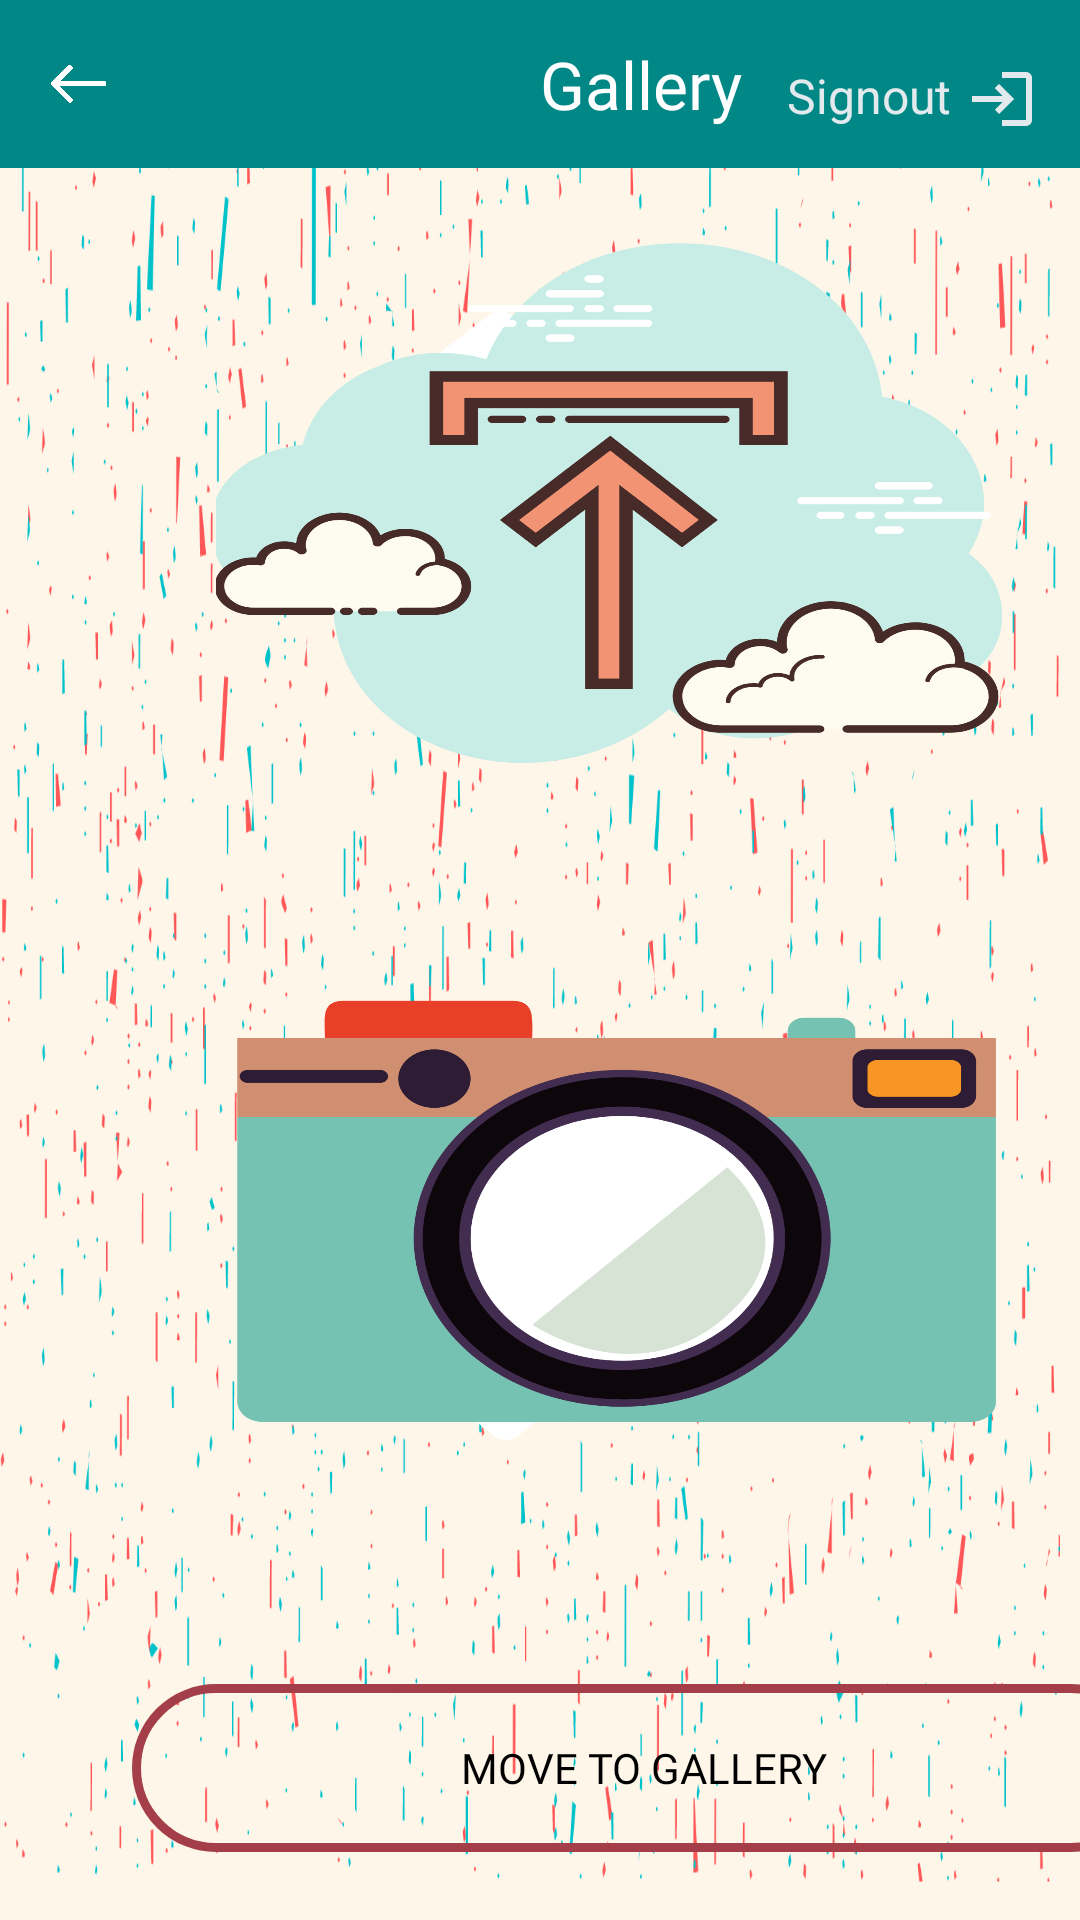

Here is an Android app screen rendered from its layout file. Give the layout XML and the strings, colors and styles it references.
<!-- AndroidManifest.xml: application theme Theme.CatchyCareCarpentry -->
<!-- res/layout/activity_some_work_camera.xml -->
<?xml version="1.0" encoding="utf-8"?>

<androidx.constraintlayout.widget.ConstraintLayout xmlns:android="http://schemas.android.com/apk/res/android"
    xmlns:app="http://schemas.android.com/apk/res-auto"
    xmlns:tools="http://schemas.android.com/tools"
    android:layout_width="match_parent"
    android:layout_height="match_parent"
    android:background="@drawable/bgggg5"
    tools:context=".ui.SomeWorkCamera">
    <androidx.appcompat.widget.Toolbar
        android:id="@+id/toolbar2"
        android:layout_width="0dp"
        android:layout_height="wrap_content"
        android:layout_marginBottom="35dp"
        android:background="@color/teal_700"
        app:layout_constraintBottom_toTopOf="@+id/dashBoardRecycler"
        app:layout_constraintEnd_toEndOf="parent"
        app:layout_constraintStart_toStartOf="parent"
        app:layout_constraintTop_toTopOf="parent">
        <ImageView
            android:id="@+id/back"
            android:layout_width="20dp"
            android:layout_height="20dp"
            android:fontFamily="@font/arvo_bold"
            android:layout_marginLeft="10dp"
            android:src="@drawable/back"
            />
        <TextView

            android:layout_width="wrap_content"
            android:layout_height="wrap_content"
            android:layout_marginLeft="150dp"
            android:fontFamily="@font/arvo_bold"
            android:text="Gallery"

            android:textColor="@color/white"
            android:textSize="22dp" />


    </androidx.appcompat.widget.Toolbar>

    <TextView
        android:onClick="signout"
        android:id="@+id/signOutDashBoard"
        android:layout_width="wrap_content"
        android:layout_height="wrap_content"
        android:layout_marginTop="16dp"
        android:layout_marginEnd="4dp"
        android:background="@color/teal_700"
        android:drawableRight="@drawable/ic_baseline_login_24"
        android:drawablePadding="5dp"
        android:paddingLeft="10dp"
        android:paddingTop="5dp"
        android:paddingEnd="10dp"
        android:paddingBottom="5dp"
        android:text="Signout"
        android:textColor="@color/WhiteSmoke"
        android:textSize="16sp"
        app:layout_constraintEnd_toEndOf="parent"
        app:layout_constraintTop_toTopOf="parent" />

    <ImageButton
        android:id="@+id/camera"
        android:layout_width="267dp"
        android:layout_height="216dp"
        android:layout_marginStart="72dp"
        android:layout_marginTop="304dp"
        android:contentDescription="TODO"
        android:background="@drawable/camera"
        app:layout_constraintStart_toStartOf="parent"
        app:layout_constraintTop_toTopOf="parent" />

    <ImageButton

        android:id="@+id/upload"
        android:layout_width="262dp"
        android:layout_height="200dp"
        android:layout_marginStart="72dp"
        android:layout_marginTop="68dp"
        android:background="@drawable/upl"
        android:contentDescription="TODO"
        android:padding="15dp"
        app:layout_constraintStart_toStartOf="parent"
        app:layout_constraintTop_toTopOf="parent" />

    <Button
        android:id="@+id/move_to_gallery"
        android:layout_width="341dp"
        android:layout_height="56dp"
        android:layout_centerInParent="true"
        android:layout_marginStart="44dp"
        android:background="@drawable/btn_bg"
        android:fontFamily="@font/krona_one"
        android:text="move to gallery"
        android:textColor="@android:color/black"
        android:transitionName="robot"
        app:layout_constraintBottom_toBottomOf="parent"
        app:layout_constraintStart_toStartOf="parent"
        app:layout_constraintTop_toTopOf="parent"
        app:layout_constraintVertical_bias="0.961" />

    <Button
        android:id="@+id/btn_save"
        android:layout_width="341dp"
        android:layout_height="56dp"
        android:layout_centerInParent="true"
        android:layout_marginStart="44dp"
        android:background="@drawable/btn_bg"
        android:fontFamily="@font/krona_one"
        android:visibility="invisible"
        android:text="Save"
        android:enabled="true"
        android:textColor="@android:color/black"
        android:transitionName="robot"
        app:layout_constraintBottom_toBottomOf="parent"
        app:layout_constraintStart_toStartOf="parent"
        app:layout_constraintTop_toTopOf="parent"
        app:layout_constraintVertical_bias="0.862" />


</androidx.constraintlayout.widget.ConstraintLayout>
<!-- resources referenced by this layout -->
<resources>
  <color name="WhiteSmoke">#E2EAED</color>
  <color name="teal_700">#FF018786</color>
  <color name="white">#FFFFFFFF</color>
  <!-- drawable back: png bitmap (drawable, 19787 bytes) -->
  <!-- drawable bgggg5: png bitmap (drawable, 175295 bytes) -->
  <!-- drawable btn_bg (drawable) -->
  <?xml version="1.0" encoding="utf-8"?>
  
  <shape xmlns:android="http://schemas.android.com/apk/res/android">
      <stroke android:width="3dp" android:color="@color/Pink" />
      <corners android:radius="40dp"/>
  </shape>
  <!-- drawable camera: png bitmap (drawable, 85273 bytes) -->
  <!-- drawable ic_baseline_login_24 (drawable) -->
  <vector xmlns:android="http://schemas.android.com/apk/res/android"
      android:width="24dp"
      android:height="24dp"
      android:viewportWidth="24"
      android:viewportHeight="24"
      android:tint="@color/WhiteSmoke">
    <path
        android:fillColor="@android:color/white"
        android:pathData="M11,7L9.6,8.4l2.6,2.6H2v2h10.2l-2.6,2.6L11,17l5,-5L11,7zM20,19h-8v2h8c1.1,0 2,-0.9 2,-2V5c0,-1.1 -0.9,-2 -2,-2h-8v2h8V19z"/>
  </vector>
  <!-- drawable upl: png bitmap (drawable, 96637 bytes) -->
  <style name="Theme.CatchyCareCarpentry" parent="Theme.AppCompat.DayNight.NoActionBar">
          
          <item name="colorPrimary">@color/purple_500</item>
          <item name="colorPrimaryVariant">#161616</item>
          <item name="colorOnPrimary">@color/white</item>
          
          <item name="colorSecondary">@color/teal_200</item>
          <item name="colorSecondaryVariant">@color/teal_700</item>
          <item name="colorOnSecondary">@color/black</item>
          
          <item name="android:statusBarColor" tools:targetApi="l">?attr/colorPrimaryVariant</item>
          
          <item name="android:windowContentTransitions">true</item>
      </style>
  <color name="Pink">#A43F49</color>
  <color name="purple_500">#FF6200EE</color>
  <color name="teal_200">#FF03DAC5</color>
  <color name="black">#FF000000</color>
</resources>
